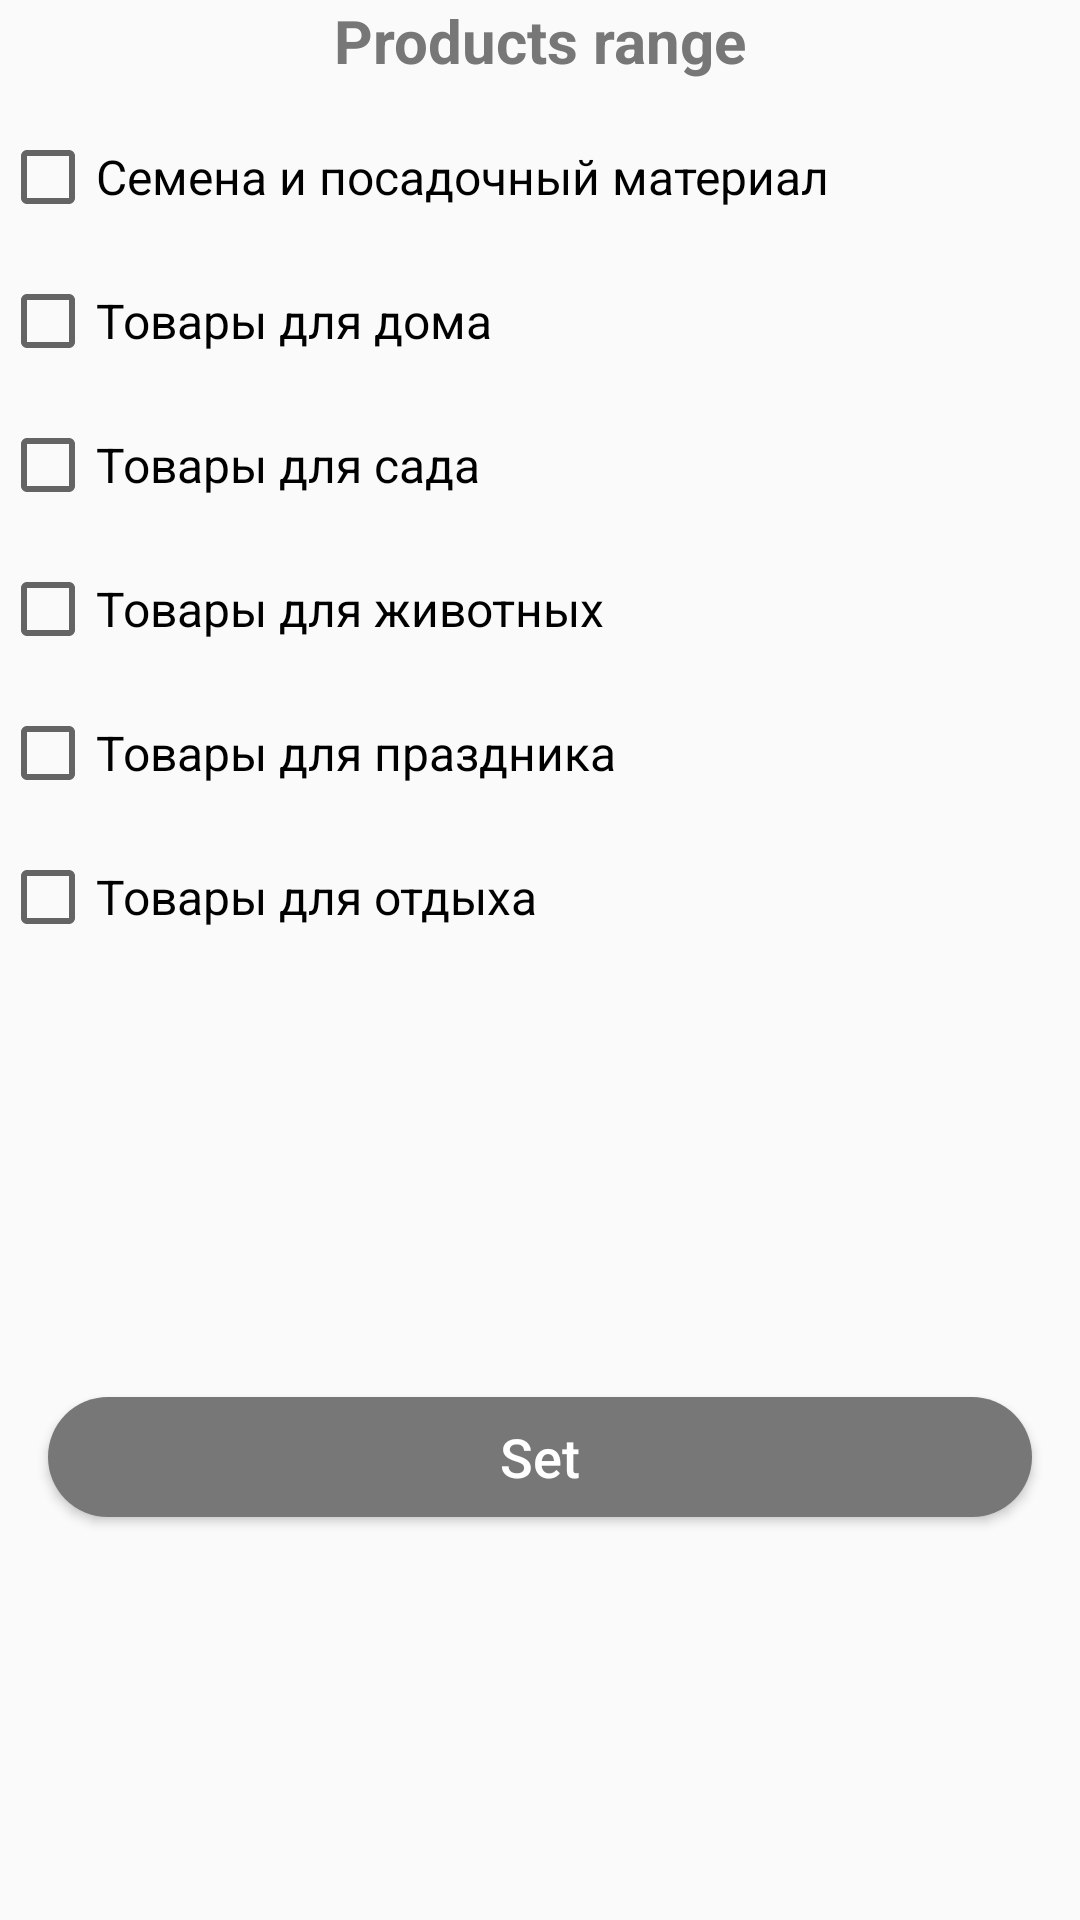

Produce the Android XML layout that renders to this screen, including the resource entries it uses.
<!-- AndroidManifest.xml: application theme AppTheme -->
<!-- res/layout/dialog_products_range.xml -->
<?xml version="1.0" encoding="utf-8"?>
<androidx.constraintlayout.widget.ConstraintLayout xmlns:android="http://schemas.android.com/apk/res/android"
    xmlns:app="http://schemas.android.com/apk/res-auto"
    android:background="@drawable/dialog_background"
    android:layout_width="match_parent"
    android:layout_height="match_parent">

    <TextView
        android:id="@+id/dialogTitleTV"
        style="@style/DialogTitleStyle"
        android:text="@string/fragment_add_store_products_range"
        app:layout_constraintEnd_toEndOf="parent"
        app:layout_constraintStart_toStartOf="parent"
        app:layout_constraintTop_toTopOf="parent" />

    <CheckBox
        android:id="@+id/goods0CB"
        style="@style/DialogStyleCB"
        android:text="@string/product_0"
        app:layout_constraintEnd_toEndOf="parent"
        app:layout_constraintStart_toStartOf="parent"
        app:layout_constraintTop_toBottomOf="@+id/dialogTitleTV" />

    <CheckBox
        android:id="@+id/goods1CB"
        style="@style/DialogStyleCB"
        android:text="@string/product_1"
        app:layout_constraintEnd_toEndOf="parent"
        app:layout_constraintStart_toStartOf="parent"
        app:layout_constraintTop_toBottomOf="@+id/goods0CB" />

    <CheckBox
        android:id="@+id/goods2CB"
        style="@style/DialogStyleCB"
        android:text="@string/product_2"
        app:layout_constraintEnd_toEndOf="parent"
        app:layout_constraintStart_toStartOf="parent"
        app:layout_constraintTop_toBottomOf="@+id/goods1CB" />

    <CheckBox
        android:id="@+id/goods3CB"
        style="@style/DialogStyleCB"
        android:text="@string/product_3"
        app:layout_constraintEnd_toEndOf="parent"
        app:layout_constraintStart_toStartOf="parent"
        app:layout_constraintTop_toBottomOf="@+id/goods2CB" />

    <CheckBox
        android:id="@+id/goods4CB"
        style="@style/DialogStyleCB"
        android:text="@string/product_4"
        app:layout_constraintEnd_toEndOf="parent"
        app:layout_constraintStart_toStartOf="parent"
        app:layout_constraintTop_toBottomOf="@+id/goods3CB" />

    <CheckBox
        android:id="@+id/goods5CB"
        style="@style/DialogStyleCB"
        android:text="@string/product_5"
        app:layout_constraintEnd_toEndOf="parent"
        app:layout_constraintStart_toStartOf="parent"
        app:layout_constraintTop_toBottomOf="@+id/goods4CB" />

    <Button
        android:id="@+id/setProductsRangeButton"
        style="@style/AuthButton"
        android:layout_marginTop="32dp"
        android:layout_marginStart="@dimen/activity_horizontal_margin"
        android:layout_marginEnd="@dimen/activity_horizontal_margin"
        android:layout_marginBottom="16dp"
        android:text="@string/profile_message_birthday_button"
        app:layout_constraintBottom_toBottomOf="parent"
        app:layout_constraintEnd_toEndOf="parent"
        app:layout_constraintStart_toStartOf="parent"
        app:layout_constraintTop_toBottomOf="@+id/goods5CB" />

</androidx.constraintlayout.widget.ConstraintLayout>
<!-- resources referenced by this layout -->
<resources>
  <dimen name="activity_horizontal_margin">16dp</dimen>
  <string name="fragment_add_store_products_range">Products range</string>
  <string name="product_0">Семена и посадочный материал</string>
  <string name="product_1">Товары для дома</string>
  <string name="product_2">Товары для сада</string>
  <string name="product_3">Товары для животных</string>
  <string name="product_4">Товары для праздника</string>
  <string name="product_5">Товары для отдыха</string>
  <string name="profile_message_birthday_button">Set</string>
  <style name="AuthButton" parent="Widget.AppCompat.Button">
          <item name="android:layout_width">@dimen/auth_button_width</item>
          <item name="android:layout_height">@dimen/auth_button_height</item>
          <item name="android:layout_marginStart">@dimen/app_base_margin_start</item>
          <item name="android:layout_marginEnd">@dimen/app_base_margin_end</item>
          <item name="android:layout_marginBottom">@dimen/app_base_margin_bottom</item>
          <item name="android:layout_gravity">center</item>
          <item name="android:gravity">center</item>
          <item name="android:background">@drawable/button_standard</item>
          <item name="android:textColor">@color/white</item>
          <item name="android:textAllCaps">false</item>
          <item name="android:textSize">18sp</item>
      </style>
  <style name="DialogStyleCB" parent="BaseStyle">
          <item name="android:layout_width">0dp</item>
          <item name="android:layout_marginTop">16dp</item>
          <item name="android:textSize">16sp</item>
      </style>
  <style name="DialogTitleStyle">
          <item name="android:layout_width">match_parent</item>
          <item name="android:layout_height">wrap_content</item>
          <item name="android:gravity">center</item>
          <item name="android:textColor">@color/colorPrimary</item>
          <item name="android:textSize">20sp</item>
          <item name="android:textStyle">bold</item>
      </style>
  <style name="AppTheme" parent="Theme.AppCompat.Light.DarkActionBar">
          
          <item name="colorPrimary">@color/colorPrimary</item>
          <item name="colorPrimaryDark">@color/colorPrimaryDark</item>
          <item name="colorAccent">@color/colorAccent</item>
      </style>
  <dimen name="auth_button_width">0dp</dimen>
  <dimen name="auth_button_height">40dp</dimen>
  <dimen name="app_base_margin_start">16dp</dimen>
  <dimen name="app_base_margin_end">16dp</dimen>
  <dimen name="app_base_margin_bottom">16dp</dimen>
  <!-- drawable button_standard (drawable) -->
  <?xml version="1.0" encoding="utf-8"?>
  <selector xmlns:android="http://schemas.android.com/apk/res/android">
      <item android:state_pressed="false">
          <shape>
              <corners android:radius="25dp" />
              <solid android:color="@color/colorPrimary" />
          </shape>
      </item>
      <item android:state_pressed="true">
          <shape android:shape="rectangle">
              <corners android:radius="25dp" />
              <solid android:color="@color/colorPrimaryDark" />
          </shape>
      </item>
  </selector>
  <color name="white">#FFFFFF</color>
  <style name="BaseStyle">
          <item name="android:layout_width">wrap_content</item>
          <item name="android:layout_height">wrap_content</item>
      </style>
  <color name="colorPrimary">#777777</color>
  <color name="colorPrimaryDark">#4C4C4C</color>
  <color name="colorAccent">#03DAC5</color>
</resources>
